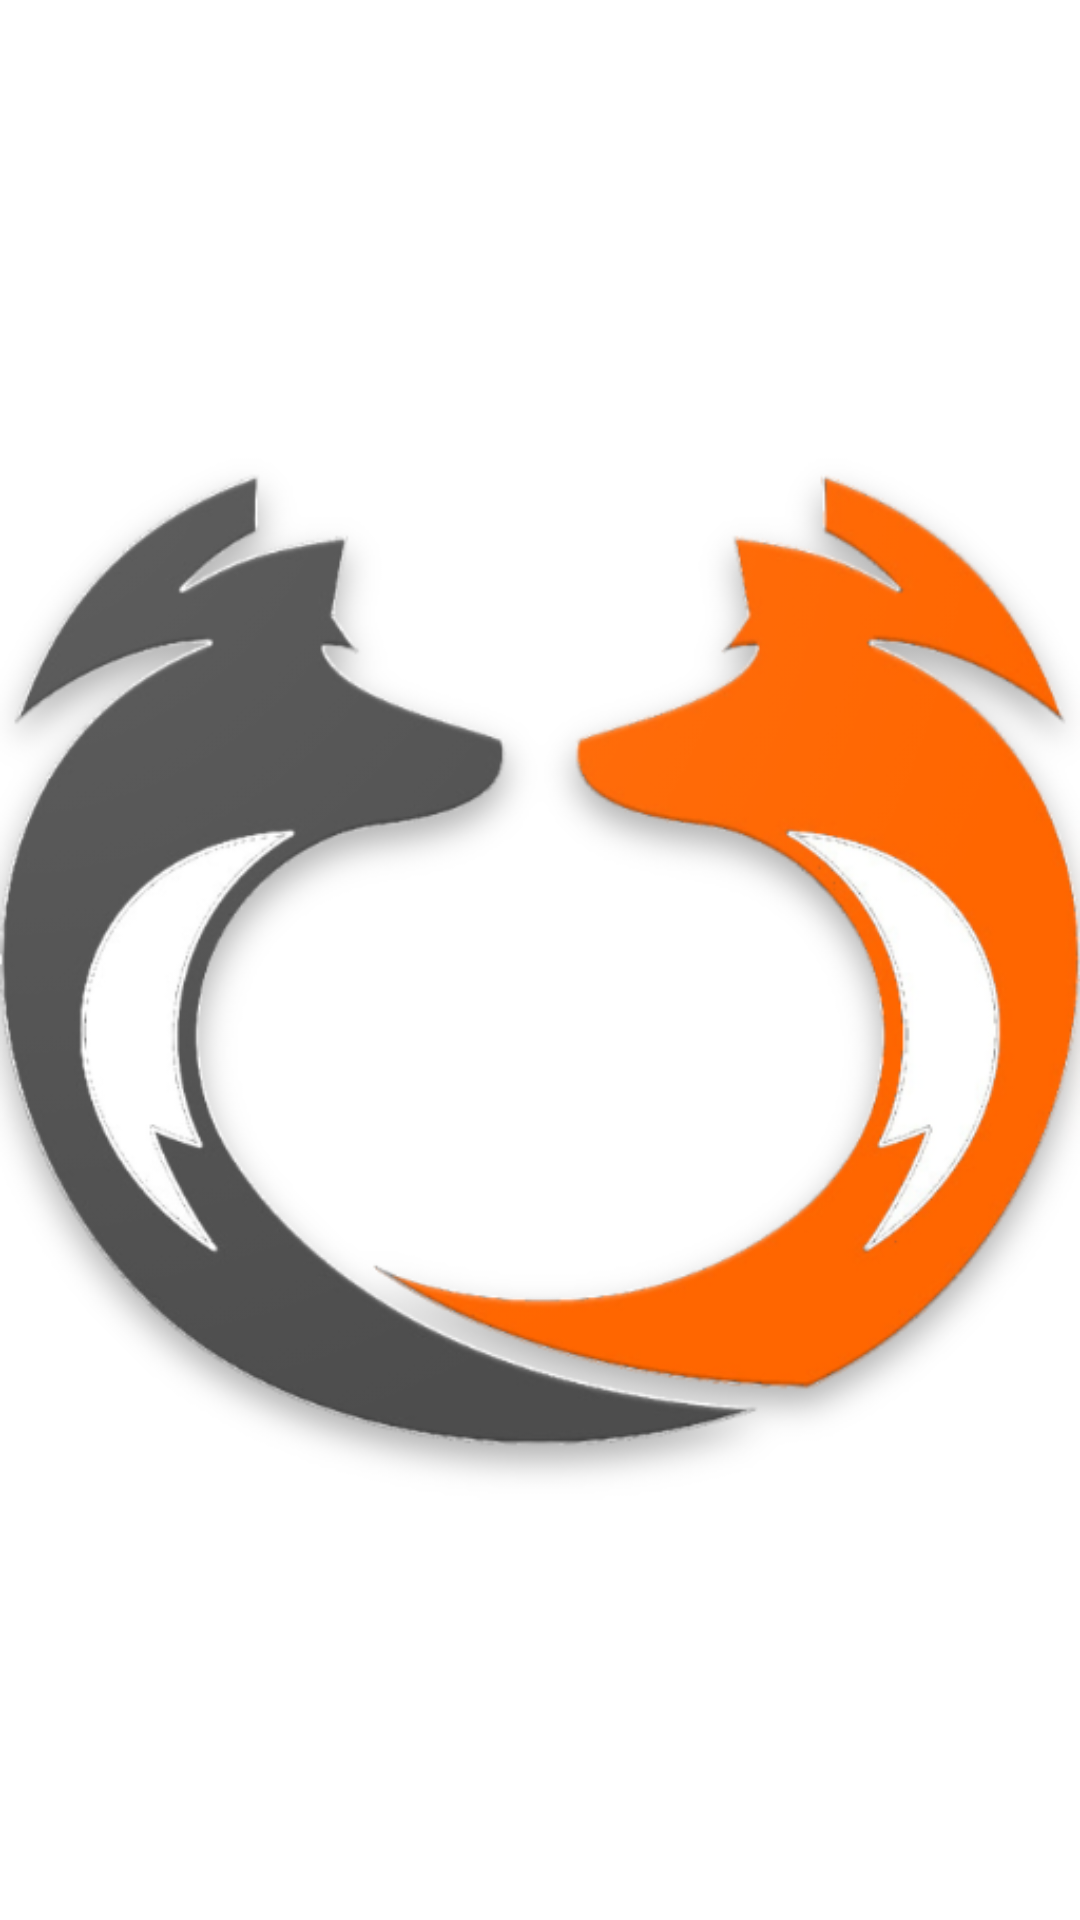

The Android layout XML behind this screen, and the referenced resources:
<!-- AndroidManifest.xml: application theme AppTheme -->
<!-- res/layout/logo_layout.xml -->
<?xml version="1.0" encoding="utf-8"?>
<ImageView xmlns:android="http://schemas.android.com/apk/res/android"
    android:id="@+id/logo_image"
    android:layout_width="600dp"
    android:layout_height="600dp"
    android:src="@drawable/web_hi_res_512"
    android:contentDescription="@string/DualBoot"/>
<!-- resources referenced by this layout -->
<resources>
  <!-- drawable web_hi_res_512: png bitmap (drawable, 139675 bytes) -->
</resources>
